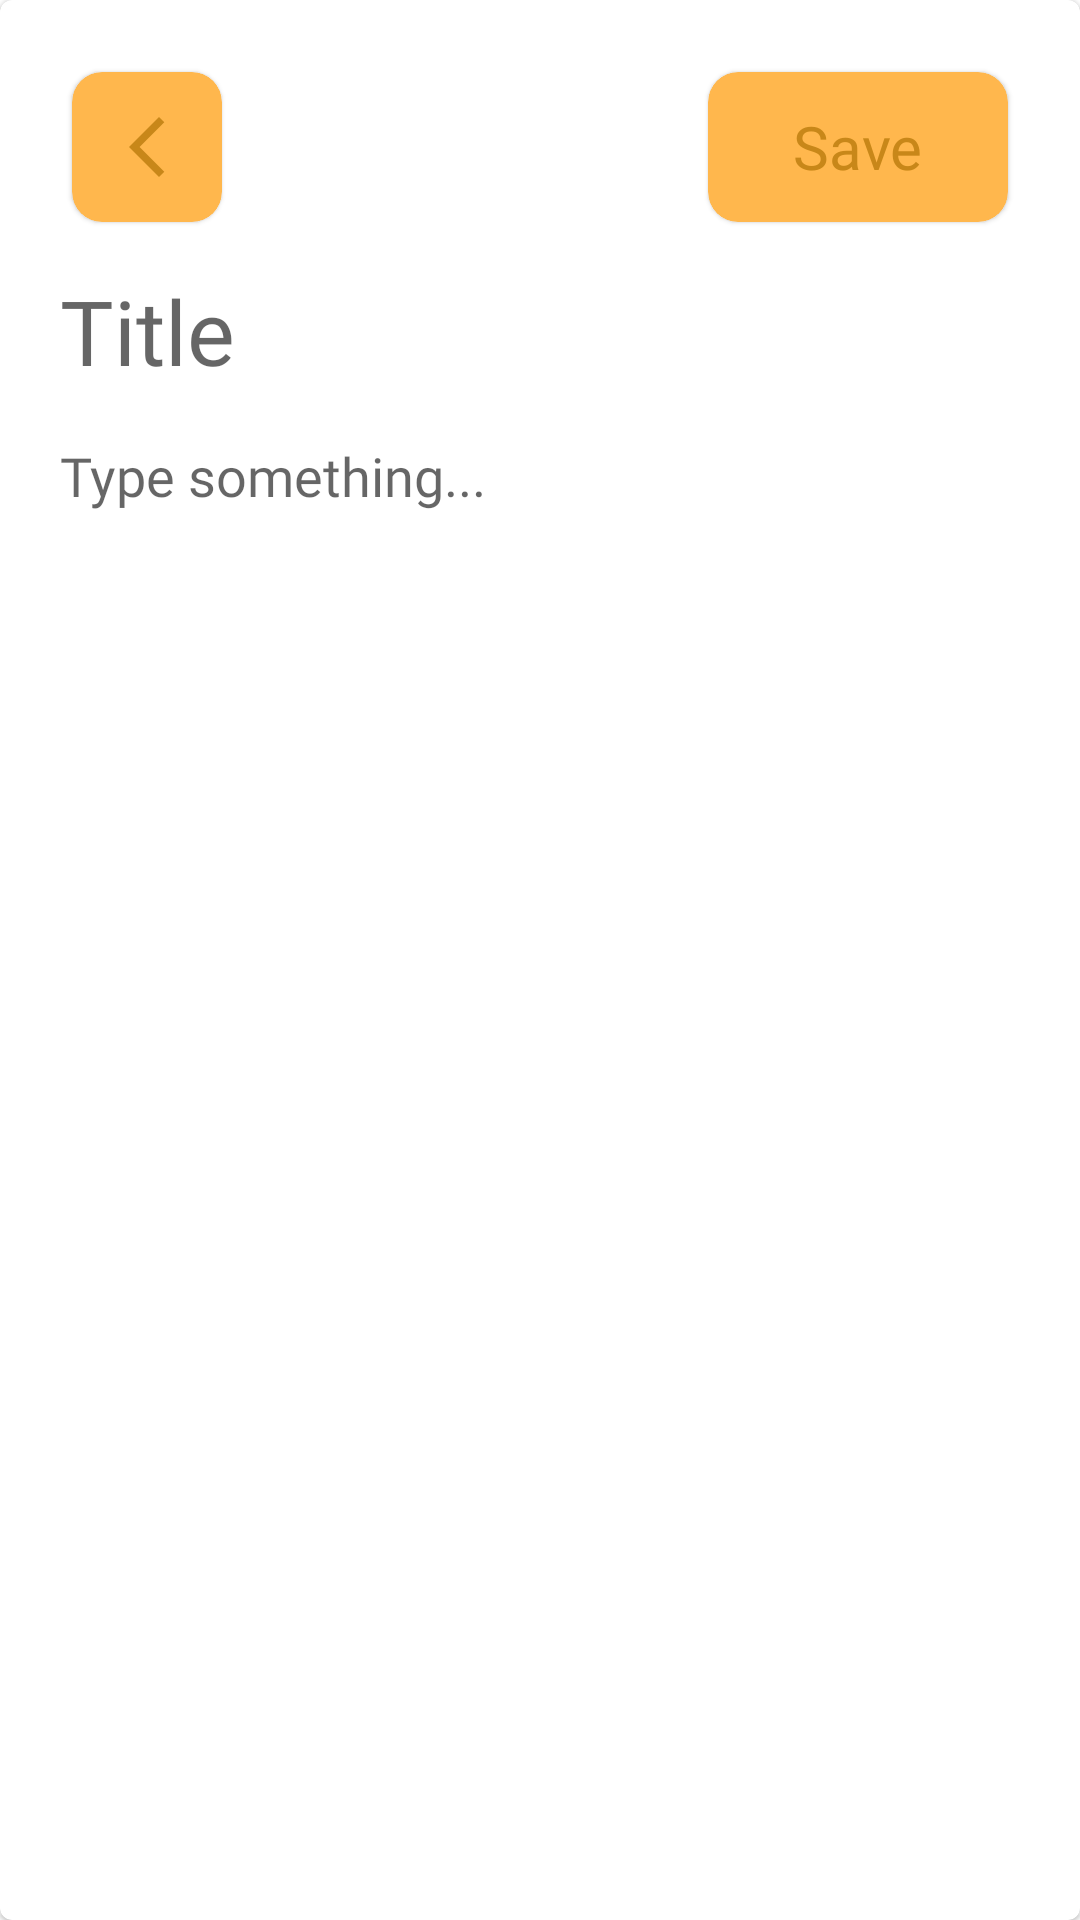

This screen was rendered from an Android layout file. Write that file and the resources it references.
<!-- AndroidManifest.xml: application theme Theme.Swoosh -->
<!-- res/layout/fragment_note_creation.xml -->
<?xml version="1.0" encoding="utf-8"?>
<com.google.android.material.card.MaterialCardView
    xmlns:android="http://schemas.android.com/apk/res/android"
    xmlns:app="http://schemas.android.com/apk/res-auto"
    xmlns:tools="http://schemas.android.com/tools"
    android:layout_width="match_parent"
    android:layout_height="match_parent"
    tools:context=".ui.notes.NoteDetail">

    <RelativeLayout
        android:layout_width="match_parent"
        android:layout_height="match_parent">

        <com.google.android.material.card.MaterialCardView
            android:id="@+id/note_creation_back_btn"
            android:layout_width="50dp"
            android:layout_height="50dp"
            android:layout_marginTop="24dp"
            android:layout_marginStart="24dp"
            app:cardCornerRadius="10dp"
            app:cardBackgroundColor="?attr/colorAccent"
            >
            <ImageView
                android:layout_width="wrap_content"
                android:layout_height="wrap_content"
                android:layout_gravity="center"
                android:src="@drawable/ic_baseline_arrow_back_ios_new_24"
                app:tint="?attr/colorSecondaryVariant" />
        </com.google.android.material.card.MaterialCardView>

        <com.google.android.material.card.MaterialCardView
            android:id="@+id/note_creation_save_btn"
            android:layout_width="100dp"
            android:layout_height="50dp"
            android:layout_marginTop="24dp"
            android:layout_marginEnd="24dp"
            android:layout_alignParentEnd="true"
            app:cardCornerRadius="10dp"
            app:cardBackgroundColor="?attr/colorAccent"
            >
            <TextView
                android:layout_width="wrap_content"
                android:layout_height="wrap_content"
                android:text="Save"
                android:textColor="?attr/colorSecondaryVariant"
                android:fontFamily="@font/nunito_bold"
                android:layout_gravity="center"
                android:textSize="20sp"
                />
        </com.google.android.material.card.MaterialCardView>

        <EditText
            android:id="@+id/note_title_et"
            android:layout_width="match_parent"
            android:layout_height="wrap_content"
            android:layout_below="@id/note_creation_back_btn"
            android:background="@android:color/transparent"
            android:hint="Title"
            android:layout_marginStart="20dp"
            android:layout_marginTop="16dp"
            android:fontFamily="@font/nunito_semibold"
            android:textSize="30sp"
            />

        <EditText
            android:id="@+id/note_content_et"
            android:layout_width="match_parent"
            android:layout_height="wrap_content"
            android:layout_below="@id/note_title_et"
            android:background="@android:color/transparent"
            android:hint="Type something..."
            android:layout_marginStart="20dp"
            android:layout_marginTop="16dp"
            android:fontFamily="@font/nunito_semibold"
            android:textSize="18sp"
            />

    </RelativeLayout>

</com.google.android.material.card.MaterialCardView>
<!-- resources referenced by this layout -->
<resources>
  <!-- drawable ic_baseline_arrow_back_ios_new_24 (drawable) -->
  <vector xmlns:android="http://schemas.android.com/apk/res/android"
      android:width="24dp"
      android:height="24dp"
      android:viewportWidth="24"
      android:viewportHeight="24">
    <path
        android:fillColor="?attr/colorOnPrimary"
        android:pathData="M17.77,3.77l-1.77,-1.77l-10,10l10,10l1.77,-1.77l-8.23,-8.23z"/>
  </vector>
  <style name="Theme.Swoosh" parent="Theme.MaterialComponents.DayNight.NoActionBar">
          
          <item name="colorPrimary">@color/cyan_500</item>
          <item name="colorPrimaryVariant">@color/cyan_700</item>
          <item name="colorOnPrimary">@color/white</item>
          
          <item name="colorSecondary">@color/orange_500</item>
          <item name="colorSecondaryVariant">@color/orange_700</item>
          <item name="colorOnSecondary">@color/black</item>
          
          <item name="android:statusBarColor">@android:color/transparent</item>
          <item name="android:windowTranslucentStatus">true</item>
          <item name="android:windowTranslucentNavigation">true</item>
          
          <item name="android:homeAsUpIndicator">@drawable/ic_baseline_arrow_back_24</item>
  
          <item name="appbarColor">@color/white</item>
          <item name="appbarIcons">@color/black</item>
  
          <item name="in_background">#E3E3E3</item>
  
          <item name="ting_color">@color/white</item>
      </style>
  <color name="cyan_500">#4dd0e1</color>
  <color name="cyan_700">#009faf</color>
  <color name="white">#FFFFFFFF</color>
  <color name="orange_500">#ffb74d</color>
  <color name="orange_700">#c88719</color>
  <color name="black">#FF000000</color>
  <!-- drawable ic_baseline_arrow_back_24 (drawable) -->
  <vector xmlns:android="http://schemas.android.com/apk/res/android"
      android:width="24dp"
      android:height="24dp"
      android:viewportWidth="24"
      android:viewportHeight="24"
      android:autoMirrored="true">
    <path
        android:fillColor="?attr/colorOnPrimary"
        android:pathData="M20,11H7.83l5.59,-5.59L12,4l-8,8 8,8 1.41,-1.41L7.83,13H20v-2z"/>
  </vector>
</resources>
